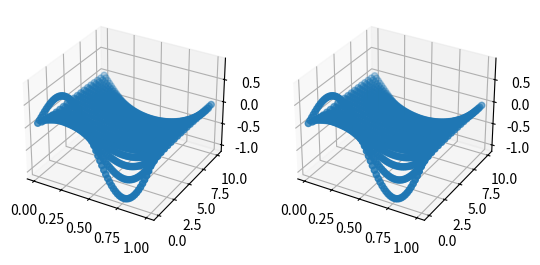

Generate this figure with matplotlib:
###########################################################################################################
#
# Methodes numeriques pour les problemes de grande dimension
# 
# Resolution du systeme suivant : 
# (1) -delta_t u - delta_x u - nu delta_xx u = F(m)
# (2) -delta_t m - delta_x m + nu delta_xx m = 0
# (3) u(x,T) = u_T(x)
# (4) m(x,0) = m_0(x)
# (5) u(0,t) = u(1,t) = m(0,t) = m(1,t) = 0 pour tout t
# 
# [redacted]
# 
###########################################################################################################

import math
import numpy as np 
import matplotlib.pyplot as plt 
from mpl_toolkits.mplot3d import Axes3D

###########################################################################################################
# Donnees
###########################################################################################################

# Coefficient de "viscosite" de l'equation
nu = 0.1

# Duree totale de la simulation
T = 10.

# H := x -> alpha * x
alpha = 0.1

# Parametres de la gaussienne utilisee dans m_0
mu = 1. / 2
sigma = 1 / 20.

###########################################################################################################
# Donnees
###########################################################################################################

def m_0(x):
	"""
		Répartition initiale de la densite m au temps t = 0
	"""
	if x < 0 or x > 1:
		return 0
	return np.sin(2 * np.pi * x)
	#return (1 / (np.sqrt(2 * np.pi) * sigma) ) * np.exp(- ((x - mu)**2) / (2 * sigma * sigma) )
m_0 = np.vectorize(m_0)

def u_T(x):
	"""
		Répartition finale du cout u au temps t = T
	"""
	if x < 0 or x > 1:
		return 0
	return - np.sin(np.pi*x)
	#return 0
u_T = np.vectorize(u_T)

def F(x):
	"""
		Definition de la fonction F de l'equation (1)
	"""	
	return 3*np.sin(x);
F = np.vectorize(F)

###########################################################################################################
# Calcul de m(x,t) 
###########################################################################################################

def M_0(N):
	"""
		Discretisation avec un pas spatial N de la condition initiale m(x,0)
	"""	
	x = np.linspace(0,1,N+1)
	centres = [ (x[i] + x[i+1])/2 for i in range(len(x)-1) ]
	return m_0(centres)

def mat_derivee_seconde(N):
	"""
		Matrice traduisant l'approxiation par differences finies :
		delta_xx M_i = (M_{i+1} - 2 M_i + M_{i-1}) / 2*(delta_x)**2
	"""	
	retour = np.diag(-2 * np.ones(N))
	retour += np.diag(np.ones(N-1),k=1)
	retour += np.diag(np.ones(N-1),k=-1)
	return retour

def mat_derivee_amont(N):
	"""
		Matrice traduisant l'approxiation par differences finies :
		delta_x M_i = ( M_{i+1} - M_i ) / delta_x
	"""	
	retour = np.diag(-1 * np.ones(N))
	retour += np.diag(np.ones(N-1),k=1)
	return retour

def mat_derivee_aval(N):
	"""
		Matrice traduisant l'approxiation par differences finies :
		delta_x M_i = ( M_i - M_{i-1} ) / delta_x
	"""	
	retour = np.diag(np.ones(N))
	retour += np.diag(-1 * np.ones(N-1),k=-1)
	return retour

def M_suivant(N,P,A,M_actuel):
	"""
		Calcule le vecteur M au temps t+1 sachant :
			le nombre d'intervalles de discretisation spatiale N
			le nombre d'intervalles de discretisation temporelle P
			la matrice A de l'equation matricielle
			le vecteur M_actuel au temps t
		par le schema d'Euler implicite
	"""	
	delta_t = T / (P - 1)
	I = np.identity(N)
	mat = ( (1. / delta_t) * I ) - A
	multiplication = (1. / delta_t) * np.linalg.inv(mat)
	return np.dot(multiplication,np.transpose(M_actuel))

def A_mat(N,mode):
	"""
		Calcule la matrice A de taille NxN du probleme matriciel equivalent a l'equation (2)
		-delta_t M + AM = 0
		en utilisant la matrice de derivation "aval" ou "amont" selon la valeur de mode

	"""	
	delta_x = 1. / N
	if mode == "amont":
		return (nu / 2. / delta_x / delta_x) * mat_derivee_seconde(N) + (alpha / delta_x) * mat_derivee_amont(N)
	else:
		return (nu / 2. / delta_x / delta_x) * mat_derivee_seconde(N) + (alpha / delta_x) * mat_derivee_aval(N)

def M(N,P,mode):
	"""
		Calcule les valeurs de M par elements finis avec N elements spatiaux et P elements temporels
		en utilisant le mode de derivation "amont" ou "aval"
		Renvoie un tableau de P lignes et N colonnes, dont la rangee t contient les N valeurs de M(t)
	"""	
	A = A_mat(N,mode)
	retour = []
	retour.append(M_0(N))
	for i in range(P-1):
		suivant = M_suivant(N,P,A,retour[-1])
		retour.append(suivant)

	return retour

def affiche_M(N,P,mode):
	"""
		Trace le resultat de la fonction precedente
	"""	
	donnees = M(N,P,mode)
	X = np.linspace(0,1,N+1)
	X = [ (X[i] + X[i+1])/2 for i in range(len(X)-1) ]
	t = np.linspace(0,T,P)
	espace = []
	temps = []
	ordonnee = []
	for te in range(len(t)):
		ligne = donnees[te]
		for x in range(len(X)):
			espace.append(X[x])
			temps.append(t[te])
			ordonnee.append(ligne[x])
	fig = plt.figure()
	ax = fig.add_subplot(111, projection='3d')
	ax.scatter(np.array(espace), np.array(temps), np.array(ordonnee))
	plt.show()

###########################################################################################################
# Calcul de u(x,t) 
###########################################################################################################

def U_T(N):
	"""
		Discretisation avec un pas spatial N de la condition finale u(x,T)
	"""	
	x = np.linspace(0,1,N+1)
	centres = [ (x[i] + x[i+1])/2 for i in range(len(x)-1) ]
	return u_T(centres)

def B_mat(N,mode):
	"""
		Calcule la matrice B de taille NxN du probleme matriciel equivalent a l'equation (1)
		-delta_t U + BU = F(M)
		en utilisant la matrice de derivation "aval" ou "amont" selon la valeur de mode

	"""	
	delta_x = 1. / N
	if mode == "amont":
		return (-nu / 2. / delta_x / delta_x) * mat_derivee_seconde(N) + (alpha / delta_x) * mat_derivee_amont(N)
	else:
		return (-nu / 2. / delta_x / delta_x) * mat_derivee_seconde(N) + (alpha / delta_x) * mat_derivee_aval(N)

def U_suivant(N,P,B,U_actuel,Fm):
	"""
		Calcule le vecteur U au temps t sachant :
			le nombre d'intervalles de discretisation spatiale N
			le nombre d'intervalles de discretisation temporelle P
			la matrice B de l'equation matricielle
			le vecteur U_actuel au temps t+1 (evolution backward)
			Le vecteur F(M) au temps t+1 
		par le schema d'Euler implicite
	"""	
	delta_t = T / (P - 1)
	I = np.identity(N)
	mat = ( (1. / delta_t) * I ) + B
	right = Fm + ((1. / delta_t) * U_actuel)
	return np.dot(np.linalg.inv(mat),np.transpose(right))

def U(N,P,mode,M):
	"""
		Calcule les valeurs de U par elements finis avec N elements spatiaux et P elements temporels
		en utilisant le mode de derivation "amont" ou "aval" et la matrice NxP de valeurs de M
		Renvoie un tableau de P lignes et N colonnes, dont la rangee t contient les N valeurs de U(t)
	"""	
	M_valeurs = np.copy(M)
	M_valeurs = np.flipud(M_valeurs)
	F_m = F( np.array(M_valeurs) )
	B = B_mat(N,mode)
	retour = []
	retour.append(U_T(N))
	for i in range(P-1):
		suivant = U_suivant(N,P,B,retour[-1],F_m[i+1])
		retour.append(suivant)
	retour = np.flipud(retour)
	return retour

def affiche_M_U(N,P,mode):
	"""
		Affiche cote a cote l'evolution de M et celle de U,
		calculees avec la discretisation spatiale N et la discretisation 
		temporelle P, ainsi qu'avec le mode "aval" ou "amont"
	"""	
	M_valeurs = M(N,P,mode)
	U_valeurs = U(N,P,mode,M_valeurs)
	X = np.linspace(0,1,N+1)
	X = [ (X[i] + X[i+1])/2 for i in range(len(X)-1) ]
	t = np.linspace(0,T,P)
	espace = []
	temps = []
	ordonnee1 = []
	ordonnee2 = []
	for te in range(len(t)):
		ligne_M = M_valeurs[te]
		ligne_U = U_valeurs[te]
		for x in range(len(X)):
			espace.append(X[x])
			temps.append(t[te])
			ordonnee1.append(ligne_M[x])
			ordonnee2.append(ligne_U[x])
	fig = plt.figure()
	ax1 = fig.add_subplot(121, projection='3d')
	ax1.scatter(np.array(espace), np.array(temps), np.array(ordonnee1))
	ax2 = fig.add_subplot(122, projection='3d')
	ax2.scatter(np.array(espace), np.array(temps), np.array(ordonnee2))
	plt.show()

###########################################################################################################
# POD sur M
###########################################################################################################

def M_barre(M,r):
	"""
		Renvoie la base d'approximation au rang r de la matrice M obtenue par
		resolution par les elements finis
	"""	
	M_valeurs = np.copy(M)
	M_valeurs = np.transpose(M_valeurs)
	gauche,val_p,droite = np.linalg.svd(M_valeurs)
	return gauche[:,:r]

def A_tilde(A,M_bar):
	"""
		Renvoie la matrice A_tilde, remplacant la matrice A dans l'équation vérifiée par C
		et dépendant de la base de réduction M_bar
	"""	
	return np.dot( np.transpose(M_bar), np.dot(A,M_bar) )

def C_suivant(r,P,A,C_actuel):
	"""
		Calcule le vecteur C au temps t+1 sachant :
			le rang d'approximation de la base réduite r
			le nombre d'intervalles de discretisation temporelle P
			la matrice A de l'equation matricielle verifiee par C
			le vecteur C_actuel au temps t
		par le schema d'Euler implicite
	"""	
	delta_t = T / (P - 1)
	I = np.identity(r)
	mat = ( (1. / delta_t) * I ) - A
	multiplication = (1. / delta_t) * np.linalg.inv(mat)
	return np.dot(multiplication,np.transpose(C_actuel))

def M_reduit(M,r,mode):
	"""
		Calcule la nouvelle matrice de valeurs de M, de taille PxN,
		en se basant sur les valeurs de M calculées par elements finis
		et le rang de l'approximation
	"""
	P,N = np.array(M).shape
	M_base = M_barre(M,r)

	A = A_mat(N,mode)
	A_tild = A_tilde(A,M_base)

	C = []
	C.append( np.dot( np.transpose(M_base), np.transpose(M[0]) ) )
	for i in range(P-1):
		suivant = C_suivant(r,P,A_tild,C[-1])
		C.append(suivant)

	retour = []
	for i in range(P):
		retour.append( np.dot(M_base, np.transpose(C[i]) ) )

	return retour

def affiche_M_Mtilde(N,P,r,mode):
	"""
		Affiche les valeurs de M calculees par elements finis,
		avec les parametres N et P, et a cote les valeurs de M
		calculees avec une POD de rang r
	"""
	M_valeurs = M(N,P,mode)
	Mtilde_valeurs = M_reduit(M_valeurs, r, mode)
	X = np.linspace(0,1,N+1)
	X = [ (X[i] + X[i+1])/2 for i in range(len(X)-1) ]
	t = np.linspace(0,T,P)
	espace = []
	temps = []
	ordonnee1 = []
	ordonnee2 = []
	for te in range(len(t)):
		ligne_M = M_valeurs[te]
		ligne_Mtilde = Mtilde_valeurs[te]
		for x in range(len(X)):
			espace.append(X[x])
			temps.append(t[te])
			ordonnee1.append(ligne_M[x])
			ordonnee2.append(ligne_Mtilde[x])
	fig = plt.figure()
	ax1 = fig.add_subplot(121, projection='3d')
	ax1.scatter(np.array(espace), np.array(temps), np.array(ordonnee1))
	ax2 = fig.add_subplot(122, projection='3d')
	ax2.scatter(np.array(espace), np.array(temps), np.array(ordonnee2))
	plt.show()

def erreur_M(r,M,mode):
	"""
		renvoie l'erreur (norme de Frobenius) entre la matrice fine M
		et l'approximation par POD de rang r
	"""
	Mtilde = M_reduit(M,r,mode)
	return np.linalg.norm(np.array(M) - np.array(Mtilde))**2

def trace_erreur_M(r_min,r_max,N,P,mode):
	"""
		trace l'erreur precedente entre r_min et r_max
	"""
	r = np.arange(r_min,r_max+1)
	M_val = M(N,P,mode)
	erreurs = [erreur_M(i,M_val,mode) for i in r]
	plt.plot(r,erreurs)
	plt.show()

###########################################################################################################
# POD sur U
###########################################################################################################

def U_barre(U,r):
	U_valeurs = np.copy(U)
	U_valeurs = np.transpose(U_valeurs)
	gauche,val_p,droite = np.linalg.svd(U_valeurs)
	return gauche[:,:r]

def B_tilde(B,U_bar):
	return np.dot( np.transpose(U_bar), np.dot(B,U_bar) )

def M_tilde(M,U_bar):
	retour = np.dot( np.transpose(U_bar), np.transpose(M))
	retour = np.transpose(retour)
	retour = np.flipud(retour)
	return retour

def D_suivant(r,P,Bt,D_actuel,Fm):
	delta_t = T / (P - 1)
	I = np.identity(r)
	mat = ( (1. / delta_t) * I ) + Bt
	right = Fm + ((1. / delta_t) * D_actuel)
	return np.dot(np.linalg.inv(mat),np.transpose(right))

def U_reduit(U,r,mode,M):
	P,N = np.array(U).shape
	U_base = U_barre(U,r)

	B = B_mat(N,mode)
	B_tild = B_tilde(B,U_base)

	Fm_tild = M_tilde( F( np.array(M) ),U_base)

	D = []
	D.append( np.dot( np.transpose(U_base), np.transpose(U_T(N)) ) )
	for i in range(P-1):
		suivant = D_suivant(r,P,B_tild,D[-1],Fm_tild[i+1])
		D.append(suivant)

	retour = []
	for i in range(P):
		retour.append( np.dot(U_base, np.transpose(D[i]) ) )

	retour = np.flipud(retour)

	return retour

def affiche_U_Utilde(N,P,r,mode,M):
	U_valeurs = U(N,P,mode,M)
	Utilde_valeurs = U_reduit(U_valeurs, r, mode, M)
	X = np.linspace(0,1,N+1)
	X = [ (X[i] + X[i+1])/2 for i in range(len(X)-1) ]
	t = np.linspace(0,T,P)
	espace = []
	temps = []
	ordonnee1 = []
	ordonnee2 = []
	for te in range(len(t)):
		ligne_U = U_valeurs[te]
		ligne_Utilde = Utilde_valeurs[te]
		for x in range(len(X)):
			espace.append(X[x])
			temps.append(t[te])
			ordonnee1.append(ligne_U[x])
			ordonnee2.append(ligne_Utilde[x])
	fig = plt.figure()
	ax1 = fig.add_subplot(121, projection='3d')
	ax1.scatter(np.array(espace), np.array(temps), np.array(ordonnee1))
	ax2 = fig.add_subplot(122, projection='3d')
	ax2.scatter(np.array(espace), np.array(temps), np.array(ordonnee2))
	plt.show()

def erreur_U(r,U,mode,M):
	Utilde = U_reduit(U,r,mode,M)
	return np.linalg.norm(np.array(U) - np.array(Utilde))**2

def trace_erreur_U(r_min,r_max,N,P,mode,M):
	r = np.arange(r_min,r_max+1)
	U_val = U(N,P,mode,M)
	erreurs = [erreur_U(i,U_val,mode,M) for i in r]
	plt.plot(r,erreurs)
	plt.show()


###########################################################################################################
# Tests
###########################################################################################################

N = 60
P = 20
r = 3
mode = "aval"

#affiche_M_U(N,P,mode)

#affiche_M_Mtilde(N,P,r,mode)

#trace_erreur_M(1,10,N,P,mode)

M_fin = M(N,P,mode)
M_red = M_reduit(M_fin,r,mode)
#affiche_U_Utilde(N,P,r,mode,M_fin)
affiche_U_Utilde(N,P,r,mode,M_red)
#trace_erreur_U(1,10,N,P,mode,M_fin)

